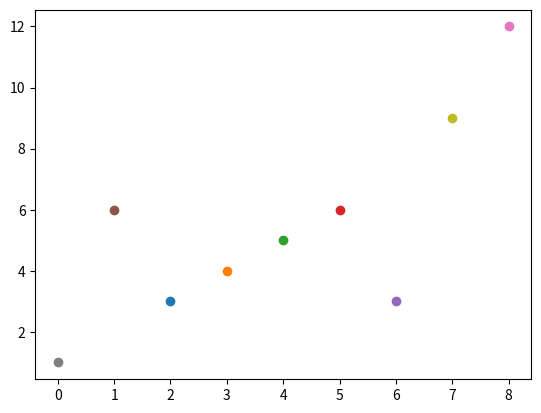

This figure's Python source:
import numpy as np
import math as m
import matplotlib.pyplot as plt

class Cluster:
    merged = False
    splitted = False
    def __init__(self, pixels, center):
        self.pixels = pixels
        self.center = center
    
    def split(cluster):
        gamma = 0.5
        c1 = np.array([0, 0])
        c2 = np.array([0, 0])
        std = cluster.std()
        c1[0] = cluster.center[0] + std[0]*gamma
        c1[1] = cluster.center[1] + std[1]*gamma
        
        c2[0] = cluster.center[0] - std[0]*gamma
        c2[1] = cluster.center[1] - std[1]*gamma
        pixels1 = list()
        pixels2 = list()
        for i in cluster.pixels:
            if Cluster.distance(i,c1) > Cluster.distance(i, c2):
                pixels1.append(i)
            else: 
                pixels2.append(i)
        cluster1 = Cluster(np.array(pixels1), c1)
        cluster2 = Cluster(np.array(pixels2), c2)
        return cluster1, cluster2
        
    def merge(cluster1, cluster2):
        center1 = cluster1.center
        center2 = cluster2.center
        pixels = np.concatenate((cluster1.pixels, cluster2.pixels))
        x = (center1[0] + center2[0])/2
        y = (center1[1] + center2[1])/2
        new_center = np.array([x,y])
        new_cluster = Cluster(pixels, new_center)
        return new_cluster
    def delete(clusters, number):
        for i in clusters[number].pixels:
            mn = float("inf")
            mn_j = -1
            for j in range(len(clusters)):
                if j != number:
                    if Cluster.distance(i, clusters[j].center) < mn:
                        mn = Cluster.distance(i, clusters[j].center)
                        mn_j = j
            temp = list(clusters[mn_j].pixels)
            temp.append(i)
            clusters[mn_j].pixels = np.array(temp)
        del clusters[number]
        
    def std(self):
        x = 0
        y = 0
        ct = self.center
        for i in self.pixels:
            x += (i[0] - ct[0])**2
            y += (i[1] - ct[1])**2
        x = m.sqrt(x/len(pixels))
        y = m.sqrt(y/len(pixels))
        return np.array([x, y])
    def distance(pixel, center):
        return m.sqrt((pixel[0] - center[0])**2 + (pixel[1] - center[1])**2)
    def distribute(pixels, centers):
        pxs = list()
        for i in range(len(centers)):
            pxs.append(list())
        mn = float("inf")
        mn_j = 0
        for i in range(len(pixels)):
            mn = float("inf")
            for j in range(len(centers)):
                if Cluster.distance(pixels[i], centers[j]) < mn:
                    mn = Cluster.distance(pixels[i], centers[j])
                    mn_j = j
            pxs[mn_j].append(pixels[i])
            
        clusters = [0]*len(centers)
        for i in range(len(centers)):
            clusters[i] = Cluster(np.array(pxs[i]), centers[i])
        return clusters

    def print_clusters(clusters):
        for i in range(len(clusters)):
            print('Center ', i, ': ', clusters[i].center)
            print('Pixels ', i, ': ', clusters[i].pixels)

        
        
        
# k - необходимое число кластеров
# qn - параметр, с которым сравнивается количество выборочных образов, вошедших в кластер
# qs - параметр, характеризующий среднеквадратичное отклонение
# qc - параметр, характеризующий компактность
# l -  максимальное количество пар центров кластеров, которые можно объединить
# i - допустимое число циклов итерации
def isodata(pixels, centers, Nc=1, z1=[0,0],  k=2, qn=2, qs=0.2, qc=0.01, l=5, iter=10):
    clusters = Cluster.distribute(pixels, centers)
    for t in range(iter):
        stop = True
        while stop:
            j = 0
            for i in range(len(clusters)):
                if len(clusters[j].pixels) < qn:
                    Cluster.delete(clusters, j)
                else:
                    j += 1
            for i in clusters:
                sm_x = 0
                sm_y = 0
                for j in i.pixels:
                    sm_x += j[0]
                    sm_y += j[1]
                i.center[0] = sm_x/len(i.pixels)
                i.center[1] = sm_y/len(i.pixels)
            Dj = list()
            for i in clusters:
                sm =  0
                for j in i.pixels:
                    sm += m.sqrt((j[0] - i.center[0])**2 + (j[1] - i.center[1])**2)
                Dj.append(sm/len(i.pixels))
            D = 0
            sm = 0
            count_pxl = 0
            for i in range(len(clusters)):
                count_pxl += len(clusters[i].pixels)
                sm += len(clusters[i].pixels)*Dj[i]
            D = sm/count_pxl
            if t == (iter-1):
                qc = 0
                break
            else:
                split = False
                std_mx = -float("inf")
                mx_i = 0
                for i in range(len(clusters)):
                    std_x, std_y = clusters[i].std()
                    if std_x > std_mx:
                        std_mx = std_x
                        mx_i = i   
                    if std_y > std_mx:
                        std_mx = std_y
                        mx_i = i
                if std_mx > qs:
                    split = True
                    cltr1, cltr2 = Cluster.split(clusters[mx_i])
                    clusters.append(cltr1)
                    clusters.append(cltr2)
                    del clusters[mx_i]
                    Nc += 1
                if ~split:
                    break
            print('Hello')
            # Cluster.print_clusters(clusters)
            break
        Dij = np.full((len(clusters), len(clusters)), 0.0)
        mn = float("inf")
        mn_i = float("inf")
        mn_j = float("inf")
        for i in range(len(Dij)):
            for j in range(len(Dij)):
                Dij[i][j] = m.sqrt((clusters[i].center[0] - clusters[j].center[0])**2 + (clusters[i].center[1] - clusters[j].center[1])**2)
                if Dij[i][j] < mn and i != j:
                    mn = Dij[i][j]
                    mn_i = i
                    mn_j = j
        if(mn < qc):
            # print('New: ', Cluster.merge(clusters[mn_i], clusters[mn_j]).pixels)
            print('-----first---')
            Cluster.print_clusters(clusters)
            clusters.append(Cluster.merge(clusters[mn_i], clusters[mn_j]))
            print('-----second---')
            Cluster.print_clusters(clusters)
            del clusters[mn_i]
            del clusters[mn_j-1]
        else:
            break
    # Cluster.print_clusters(clusters)
    return clusters
        

            
pixels = np.array([[2,3],[3,4],[4,5],[5,6],[6,3],[1,6],[8,12],[0,1],[7,9]])
centers = np.array([[2,5], [1,1], [7,9]])

clstrs = isodata(pixels = pixels, centers = centers)
Cluster.print_clusters(clstrs)

colors = ['red', 'green','pink','yellow','black','gray']
for i in pixels:
    plt.scatter(i[0], i[1])